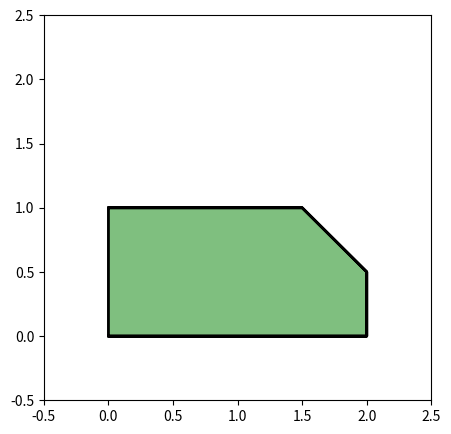

Write the Python code that produced this figure.
import matplotlib.pyplot as plt
import numpy as np
from numpy.linalg import norm, det, inv
from numpy import pi

# A small constant to check for the near-zero values
EPSILON = 1e-6


def find_max_neg_min_pos(values):
    """
    Given a list of values, returns the indices of the maximum negative value and the minimum positive value.
    """
    n = len(values)
    indices = np.arange(n)
    neg = [indices[i] for i in range(n) if values[i] < 0]
    pos = [indices[i] for i in range(n) if values[i] > 0]
    max_neg = neg[np.argmax(values[neg])]
    min_pos = pos[np.argmin(values[pos])]
    return max_neg, min_pos


def ccw(A, B, C):
    """
    Returns True if C is counter-clockwise from A to B, False otherwise.
    """
    return (C[1]-A[1]) * (B[0]-A[0]) > (B[1]-A[1]) * (C[0]-A[0])


def intersection(line1, line2):
    """
    Given two lines in the form of (normal_vector, intercept), returns their intersection point.
    """
    n1, b1 = line1
    n2, b2 = line2
    assert n1.shape == n2.shape == (2, )
    A = np.vstack([n1, n2])
    b = np.array([b1, b2]).reshape(-1, 1)

    assert b.shape == (2, 1)
    if np.abs(det(A) - 0) > EPSILON:
        return (inv(A) @ b).reshape(-1)
    else:
        return None


def angles(vectors, current_vector):
    """
    Given a list of 2D vectors and a current vector, returns the difference in angle (in degrees)
    between the current vector and all the other vectors.
    """
    current_angle = np.arctan2(*current_vector)
    angles = np.array([np.arctan2(*v) for v in vectors])
    diff_angles = (current_angle - angles)/pi*180
    diff_angles = ((diff_angles + 180) % 360) - 180
    return diff_angles


def find_vertices(A, b):
    # A of shape (n, 2) and b of shape (n,1)
    n, d = A.shape
    # Check if the number of columns in A is equal to 2
    assert d == 2
    # Check if the shape of b is (n, 1)
    assert b.shape == (n, 1)
    indices = np.arange(n)
    # Normalize the inequalities
    norms = np.linalg.norm(A, axis=1).reshape(-1, 1)
    A = A / norms
    b = b / norms
    vertices = []
    i = 0
    for _ in range(n):
        # Get the normal vector of the line_i
        ni = A[i, :]
        # Get the normal vectors of all other inequalities
        other_vectors = np.delete(A, i, axis=0)
        other_indices = np.delete(indices, i)
        assert other_vectors.shape == (n-1, 2)
        angle_list = angles(other_vectors, ni)
        # Find the indices of the maximum negative angle and minimum positive angle
        max_neg_index, min_pos_index = other_indices[list(
            find_max_neg_min_pos(angle_list))]
        # Get the line parameters for the max_neg_index, i, and min_pos_index
        line_a = (A[max_neg_index, :], b[max_neg_index])
        line_b = (A[i, :], b[i])
        line_c = (A[min_pos_index], b[min_pos_index])
        # Calculate the intersection points between line_a and line_b, line_b and line_c, and line_c and line_a
        pc = intersection(line_a, line_b)
        pa = intersection(line_b, line_c)
        pb = intersection(line_c, line_a)
        # If the list of vertices is empty, add pc and pa to the list of vertices
        if len(vertices) == 0:
            vertices += [pc, pa]
        # If pb is None, add pa to the list of vertices
        elif pb is None:
            vertices += [pa]
        # If pb is not None, check if pa, pb, and pc form a counterclockwise triangle
        elif not ccw(pa, pb, pc):
            vertices += [pa]
        # If the triangle is not counterclockwise, print a message
        else:
            raise Exception("Please check the source codde.")
        # update line_i
        i = min_pos_index
    return vertices


def plot_convex_set(A, b, xmin=None, xmax=None, ymin=None, ymax=None,
                    border_color="black", background_color="green"):
    """
        Plot the convex set defined by inequalities `Ax <= b`
    """
    n, d = A.shape
    assert d == 2 and b.shape == (n, 1)

    vectors = []
    intercepts = []
    if xmin is not None:
        vectors += [(-1, 0)]
        intercepts += [-xmin]
    if xmax is not None:
        vectors += [(1, 0)]
        intercepts += [xmax]
    if ymin is not None:
        vectors += [(0, -1)]
        intercepts += [-ymin]
    if ymax is not None:
        vectors += [(0, 1)]
        intercepts += [ymax]

    vectors = np.array(vectors)
    intercepts = np.array(intercepts).reshape(-1, 1)

    A_new = np.vstack([A, vectors])
    b_new = np.vstack([b, intercepts])

    nodes = find_vertices(A_new, b_new)
    nodes_x = [node[0] for node in nodes]
    nodes_y = [node[1] for node in nodes]
    plt.plot(nodes_x, nodes_y, c=border_color, lw=2)
    plt.fill(nodes_x, nodes_y, c=background_color, alpha=0.5)
    plt.xlim([xmin, xmax])
    plt.ylim([xmin, xmax])


if __name__ == "__main__":
    A = np.array([[0, -1], [1, 0], [0, 1], [-1, 0], [1, 1]])
    b = np.array([0, 2, 1, 0, 2.5]).reshape(-1, 1)
    plt.figure(1, (5, 5))
    plot_convex_set(A, b, xmin=0, xmax=3, ymin=0, ymax=3)
    plt.xlim([-0.5, 2.5])
    plt.ylim([-0.5, 2.5])
    plt.show()
